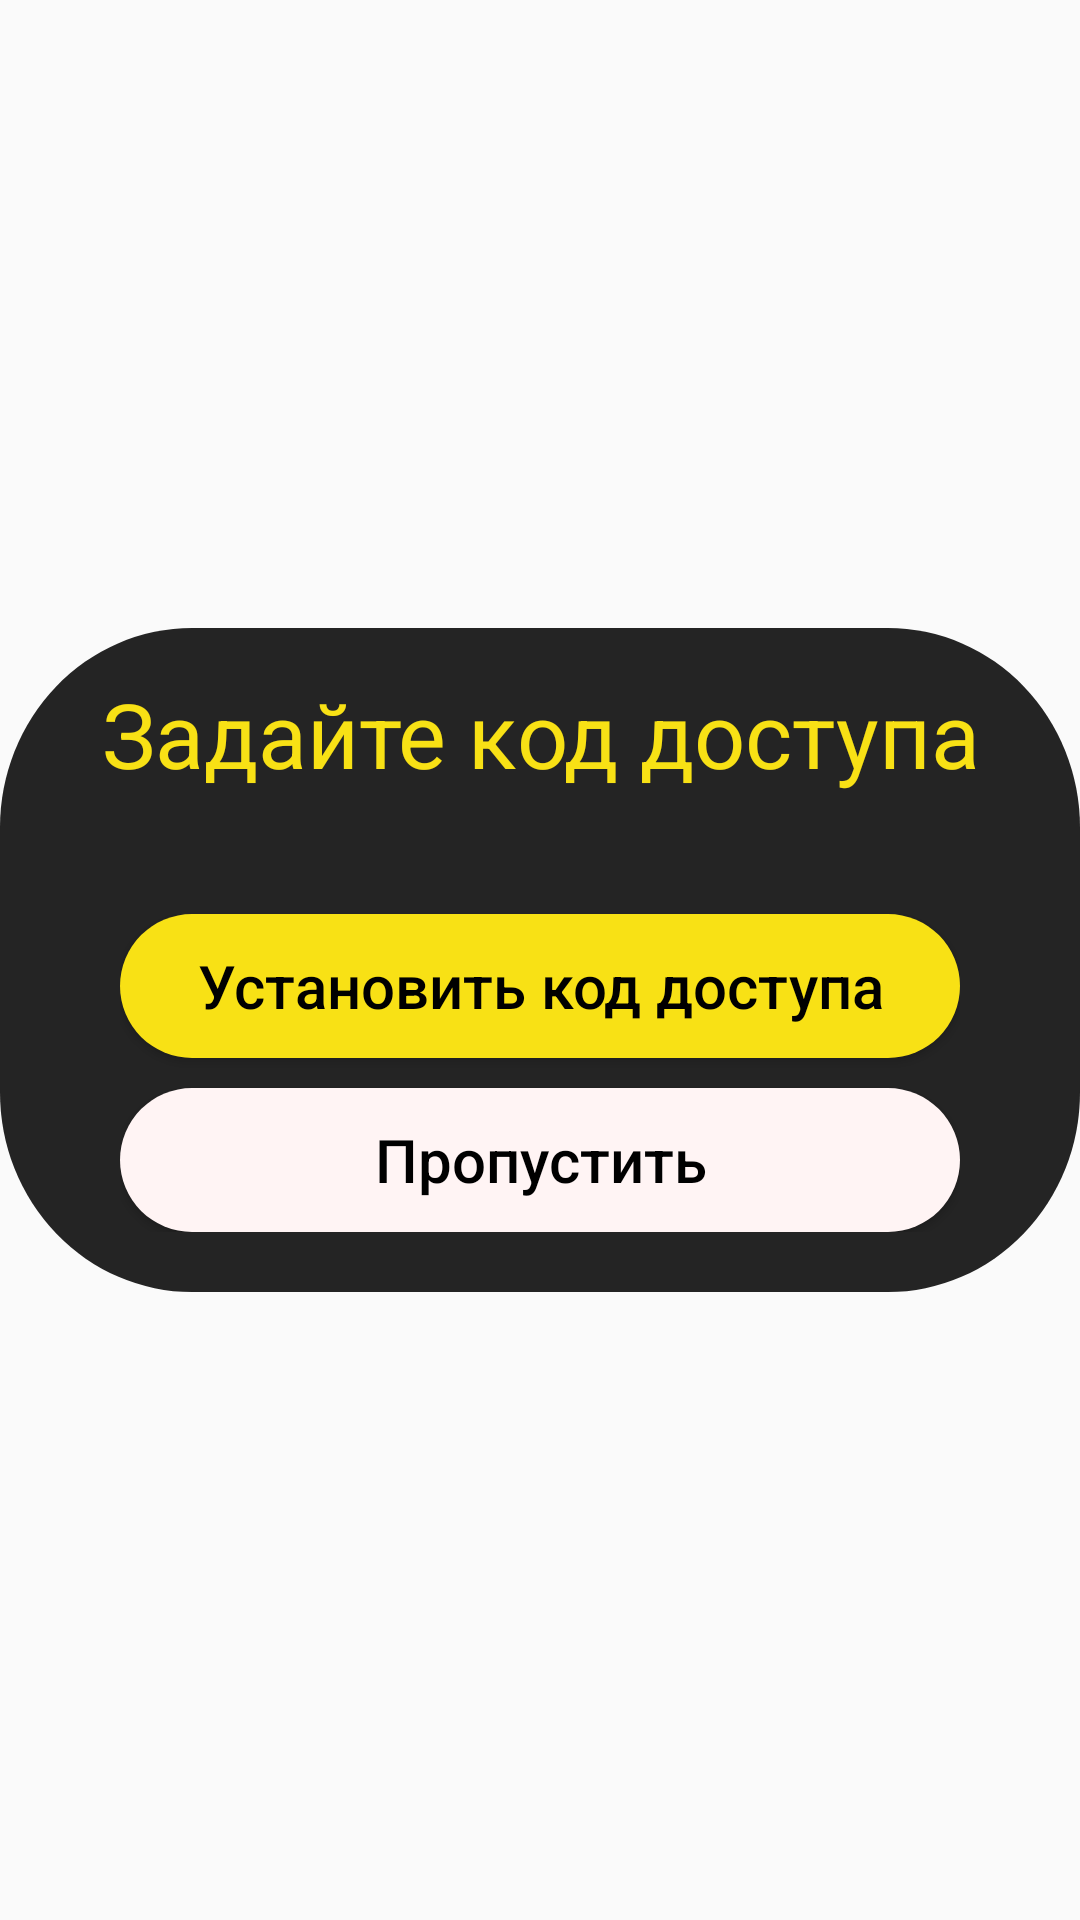

Produce the Android XML layout that renders to this screen, including the resource entries it uses.
<!-- AndroidManifest.xml: application theme AppTheme.NoActionBar -->
<!-- res/layout/activity_set_code_message_activity.xml -->
<?xml version="1.0" encoding="utf-8"?>
<RelativeLayout xmlns:android="http://schemas.android.com/apk/res/android"
    xmlns:app="http://schemas.android.com/apk/res-auto"
    xmlns:tools="http://schemas.android.com/tools"
    android:layout_width="match_parent"
    android:layout_height="match_parent"
    android:orientation="vertical"
    android:background="@android:color/transparent"
    tools:context=".set_code_message_activity">

    <RelativeLayout
        android:layout_centerInParent="true"
        android:layout_width="wrap_content"
        android:background="@drawable/set_code_message_background"
        android:layout_height="wrap_content">

        <TextView
            android:id="@+id/set_code_message_lable"
            android:layout_marginTop="15dp"
            android:layout_width="wrap_content"
            android:textSize="30dp"
            android:textColor="@color/set_code_message_title"
            android:layout_height="wrap_content"
            android:text="Задайте код доступа"
            android:gravity="center"
            android:layout_centerHorizontal="true"/>

        <RelativeLayout
            android:layout_below="@+id/set_code_message_lable"
            android:layout_width="match_parent"
            android:layout_marginHorizontal="40dp"
            android:layout_marginTop="40dp"
            android:layout_marginBottom="20dp"
            android:layout_height="wrap_content">

            <Button
                android:id="@+id/set_code_message_b_set"
                android:layout_width="match_parent"
                android:text="Установить код доступа"
                android:textAllCaps="false"
                android:textSize="20sp"
                android:textColor="@color/set_code_message_text"
                android:layout_height="wrap_content"
                android:background="@drawable/set_code_message_button_set"/>

            <Button
                android:id="@+id/set_code_message_b_skip"
                android:layout_below="@id/set_code_message_b_set"
                android:layout_width="match_parent"
                android:layout_marginTop="10dp"
                android:text="Пропустить"
                android:textAllCaps="false"
                android:textSize="20sp"
                android:textColor="@color/set_code_message_text"
                android:layout_height="wrap_content"
                android:background="@drawable/set_code_message_button_skip"/>

        </RelativeLayout>

    </RelativeLayout>

</RelativeLayout>
<!-- resources referenced by this layout -->
<resources>
  <color name="set_code_message_text">#000</color>
  <color name="set_code_message_title">#F8E115</color>
  <!-- drawable set_code_message_background (drawable) -->
  <vector xmlns:android="http://schemas.android.com/apk/res/android"
      android:width="360dp"
      android:height="213dp"
      android:viewportWidth="360"
      android:viewportHeight="213">
    <path
        android:pathData="M64,0L296,0A64,64 0,0 1,360 64L360,149A64,64 0,0 1,296 213L64,213A64,64 0,0 1,0 149L0,64A64,64 0,0 1,64 0z"
        android:fillColor="@color/set_code_message_back"/>
  </vector>
  <!-- drawable set_code_message_button_set (drawable) -->
  <?xml version="1.0" encoding="utf-8"?>
  <shape xmlns:android="http://schemas.android.com/apk/res/android"
  android:shape="rectangle">
  
      <solid
          android:color="@color/set_code_message_button_set_code"/>
      <corners android:radius="25dp"/>
  
  </shape>
  <!-- drawable set_code_message_button_skip (drawable) -->
  <?xml version="1.0" encoding="utf-8"?>
  <shape xmlns:android="http://schemas.android.com/apk/res/android"
      android:shape="rectangle">
  
      <solid
          android:color="@color/set_code_message_button_skip"/>
      <corners android:radius="25dp"/>
  
  </shape>
  <style name="AppTheme.NoActionBar" parent="Theme.AppCompat.Light.DarkActionBar">
          <item name="windowActionBar">false</item>
          <item name="windowNoTitle">true</item>
          <item name="colorPrimaryDark">#000</item>
          <item name="android:windowFullscreen">false</item>
      </style>
  <color name="set_code_message_back">#242424</color>
  <color name="set_code_message_button_set_code">#F8E115</color>
  <color name="set_code_message_button_skip">#FFF4F4</color>
</resources>
